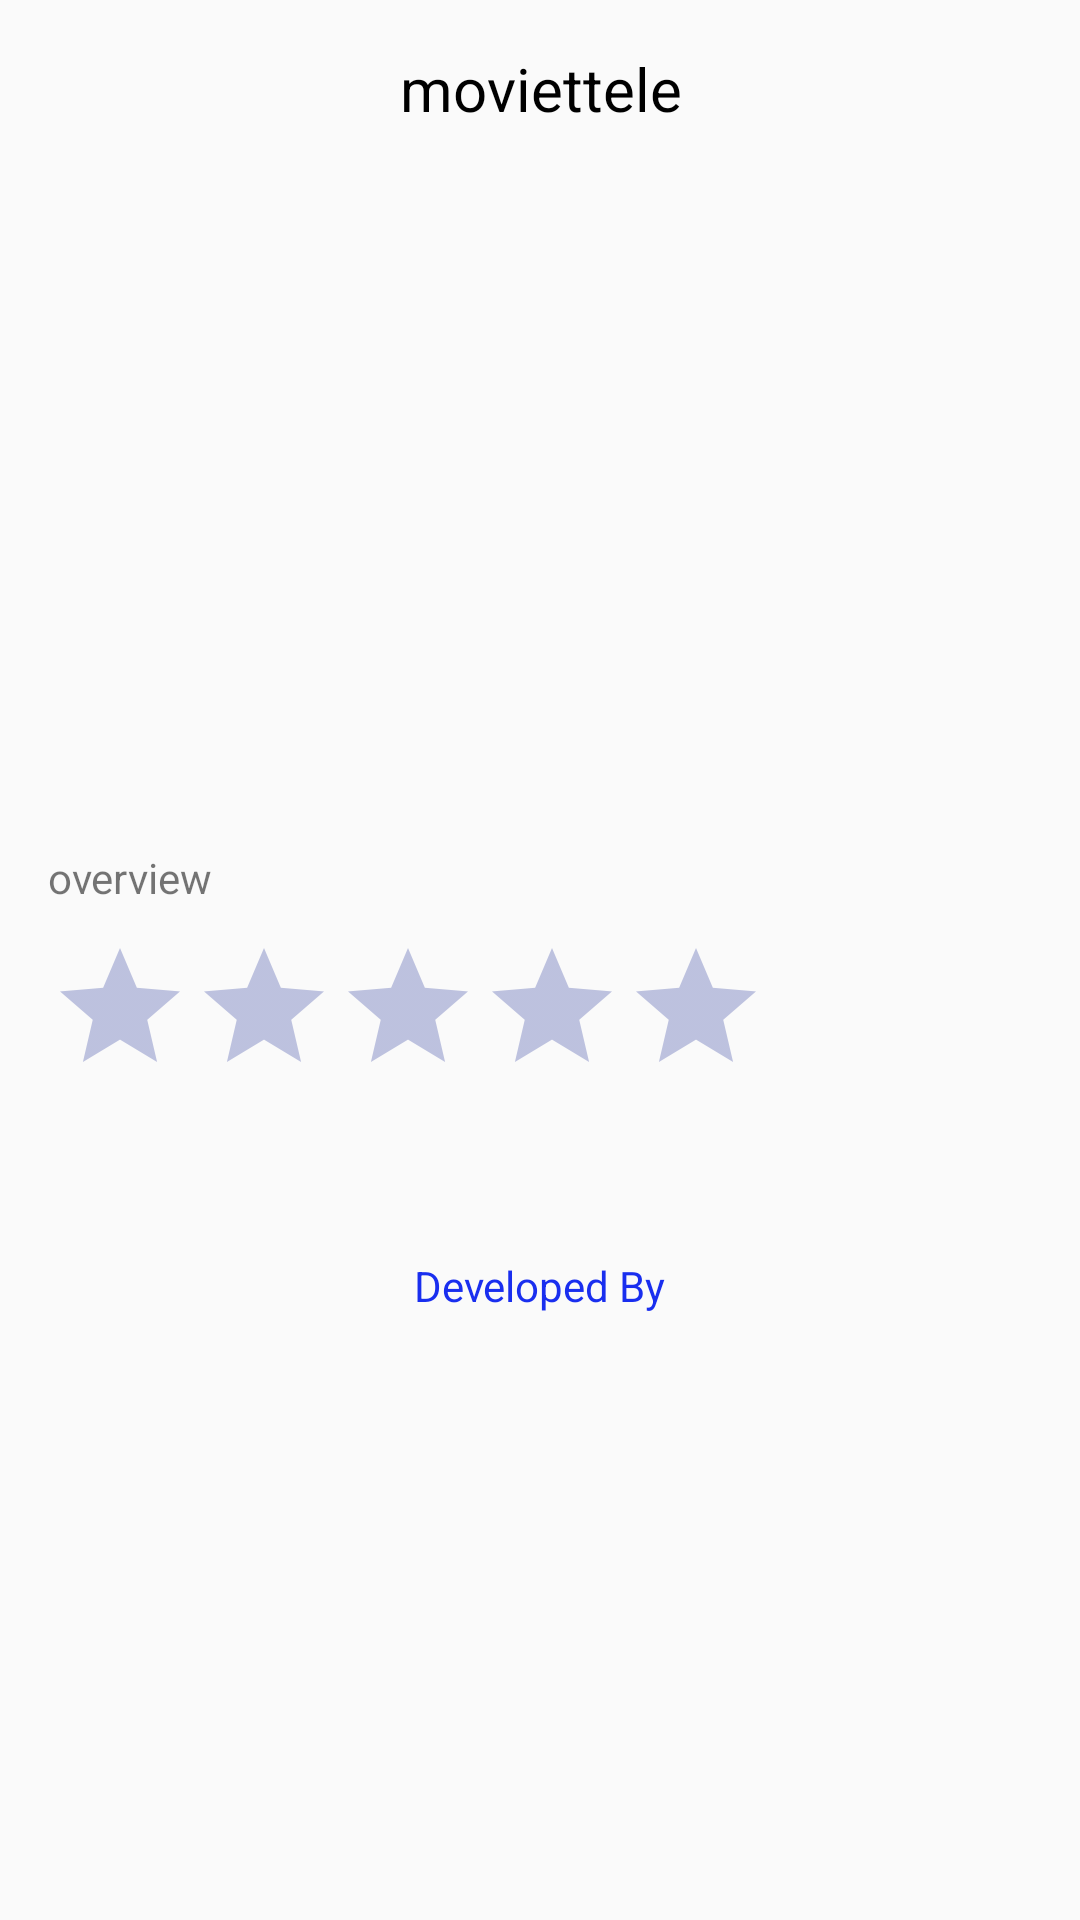

The Android layout XML behind this screen, and the referenced resources:
<!-- AndroidManifest.xml: application theme AppTheme -->
<!-- res/layout/activity_movie_details.xml -->
<?xml version="1.0" encoding="utf-8"?>
<LinearLayout xmlns:android="http://schemas.android.com/apk/res/android"
    xmlns:tools="http://schemas.android.com/tools"
    android:layout_width="match_parent"
    android:layout_height="match_parent"
    xmlns:app="http://schemas.android.com/apk/res-auto"
    android:orientation="vertical"
    android:paddingBottom="@dimen/activity_vertical_margin"
    android:paddingLeft="@dimen/activity_horizontal_margin"
    android:paddingRight="@dimen/activity_horizontal_margin"
    android:paddingTop="@dimen/activity_vertical_margin"
    tools:context="com.example.com.upcominmoviedetailsapp.MovieDetailsActivity">

    <ScrollView
        android:layout_width="match_parent"
        android:layout_height="wrap_content">

    <LinearLayout
        android:orientation="vertical"
        android:layout_width="match_parent"
        android:layout_height="wrap_content">
    <TextView
        android:textColor="#000000"
        android:textSize="20dp"
        android:layout_gravity="center"
        android:gravity="center"
        android:text="moviettele"
        android:id="@+id/movietitlename"
        android:layout_width="wrap_content"
        android:layout_height="wrap_content" />

    <android.support.v4.view.ViewPager
        android:id="@+id/pager_introduction"
        android:layout_width="match_parent"
        android:layout_height="190dp"
        android:fitsSystemWindows="true"
         />


    <LinearLayout
        android:id="@+id/viewPagerCountDots"
        android:layout_width="match_parent"
        android:layout_height="50dp"
        android:layout_centerHorizontal="true"
        android:gravity="center"
        android:orientation="horizontal" />

    <TextView

        android:ellipsize="end"
        android:text="overview"
        android:id="@+id/overview"
        android:maxLines="5"
        android:layout_width="match_parent"
        android:layout_height="wrap_content" />

    <RatingBar
        android:theme="@style/RatingBar"
        android:id="@+id/rating"
        android:stepSize="1.0"
        android:numStars="5"
        android:layout_marginTop="10dp"
        android:layout_width="wrap_content"
        android:layout_height="wrap_content" />

        <TextView
            android:id="@+id/developedby"
            android:textColor="#192EEF"
            android:layout_marginTop="50dp"
            android:layout_gravity="center"
            android:text="Developed By"
            android:layout_width="wrap_content"
            android:layout_height="wrap_content" />


</LinearLayout>
    </ScrollView>
</LinearLayout>
<!-- resources referenced by this layout -->
<resources>
  <dimen name="activity_horizontal_margin">16dp</dimen>
  <dimen name="activity_vertical_margin">16dp</dimen>
  <style name="RatingBar" parent="Theme.AppCompat">
          <item name="colorControlNormal">@color/colorPrimaryDark</item>
          <item name="colorControlActivated">@color/colorchanged</item>
      </style>
  <style name="AppTheme" parent="Theme.AppCompat.Light.DarkActionBar">
          
          <item name="colorPrimary">@color/colorPrimary</item>
          <item name="colorPrimaryDark">@color/colorPrimaryDark</item>
          <item name="colorAccent">@color/colorAccent</item>
      </style>
  <color name="colorPrimaryDark">#303F9F</color>
  <color name="colorchanged">#FB2E01</color>
  <color name="colorPrimary">#3F51B5</color>
  <color name="colorAccent">#FF4081</color>
</resources>
